Run: headless pygame with SDL's dummy video driver; simulated clock (each Clock.tick advances the game by its frame time, no real sleeping); random seed 0; keys injected as events and as key.get_pressed() state; no mouse input.
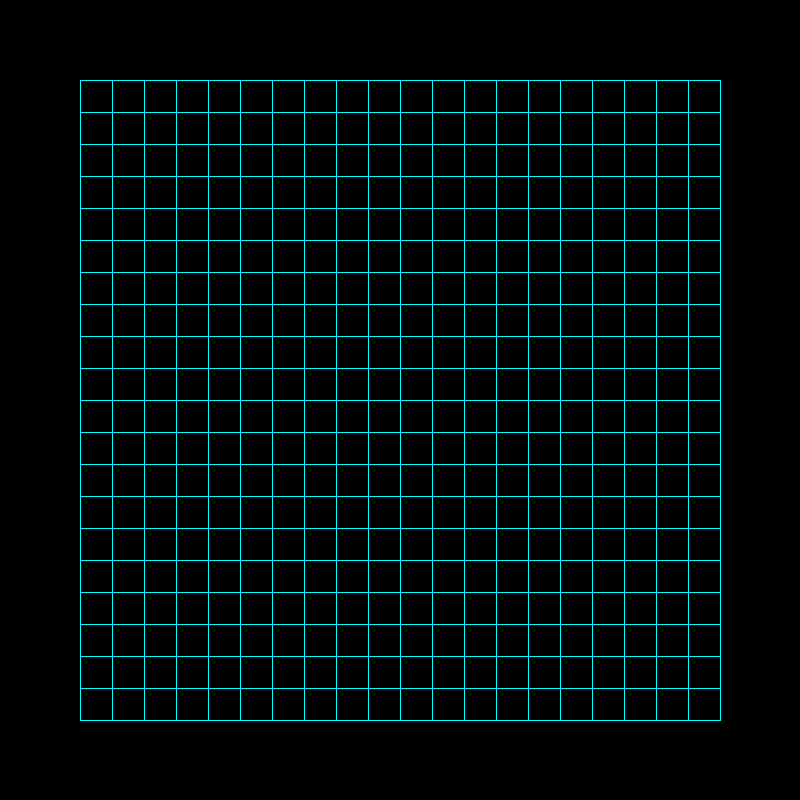
Frame 1 of 4 · flips 1–60 · no input
Frame 2 of 4 · flips 61–180 · tapped SPACE, RETURN · held RIGHT (→), D · screen unchanged from frame 1, image omitted
Frame 3 of 4 · flips 181–300 · held DOWN (↓), S · screen unchanged from frame 2, image omitted
Frame 4 of 4 · flips 301–420 · held LEFT (←), A, UP (↑), W · screen unchanged from frame 3, image omitted

The pygame program that drew these frames:

# Goals for this version
# Make the window resizable, with the grid being 80% of the screen when resized.

# Imports
import pygame, sys

# Variables
w, h = 800, 800
x, y = 20, 20 # size in cells
grid_size = 0.8 #as proportion of screen (0 <= x <= 1)
flags = pygame.RESIZABLE 
pygame.init()
screen = pygame.display.set_mode((w, h), flags)
clock = pygame.time.Clock()

# Mainloop
def main():
    while True:
        # Poll for events
        for event in pygame.event.get():
            # Handles exit
            if event.type == pygame.QUIT:
                pygame.quit()
                sys.exit()
            # Handles resizing
            if event.type == pygame.VIDEORESIZE:
                neww, newh = event.w, event.h
                resize_grid(neww, newh, grid_size)
                pygame.display.flip()
        # Render visualiser   
        screen.fill("black")
        fill_grid(x, y, grid_size)


        # Flips the display to put work on screen:
        pygame.display.flip()

        clock.tick(60) # limits FPS to 60


# Fills 80% of the screen with a x, y grid at the center
# grid stays square
"""def fill_grid(x, y):
    global w, h
    size = 0.8 # relative to screen
    cw, ch = (size*w)//x, (size*h)//x
    offset = (1-size)/2
    for i in range(x+1):        
        pygame.draw.line(screen, "cyan", (i*cw+(offset*w), offset*h), (i*cw+(offset*w), (1-offset)*h))
    for j in range(y+1):
        pygame.draw.line(screen, "cyan", (offset*w, j*ch+(offset*h)), ((1-offset)*w, j*ch+(offset*h)))
"""

def fill_grid(x, y, grid_size):
    global w, h
    min_dim = min(w, h) # returns integer for 
    # base offsets from the smaller dimension
    size = grid_size*min_dim
    cw, ch = size/x, size/y
    offsetw, offseth = (w-size)/2, (h-size)/2
    for i in range(x+1):
        pygame.draw.line(screen, "cyan", (offsetw + (i*cw), offseth), (offsetw + (i*cw), offseth+size))
    for j in range(y+1):
        pygame.draw.line(screen, "cyan", (offsetw, offseth + (j*ch)), (offsetw + size, offseth + (j*ch)))


def resize_grid(neww, newh, grid_size):
    global w, h
    w, h = neww, newh
    newx, newy = int(grid_size*neww/x), int(grid_size*newh//y)
    screen.fill("black")
    fill_grid(newx, newy, grid_size)
    

# Tests
if __name__ == "__main__":
    main()
    
